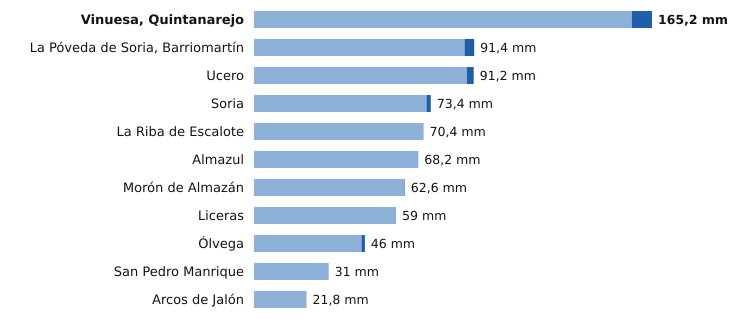

The table this chart was drawn from, first rows:
estacion, provincia, indicativo, mm_6_dias_anteriores, mm_hoy, mm_7_dias, horas_de_hoy
Vinuesa, Quintanarejo, Soria, 2005Y, 156.8, 8.4, 165.2, 16
La Póveda de Soria, Barriomartín, Soria, 2017Y, 87.4, 4.0, 91.4, 16
Ucero, Soria, 2084Y, 88.4, 2.8, 91.2, 16
Soria, Soria, 2030, 71.6, 1.8, 73.4, 17
La Riba de Escalote, Soria, 2059B, 70.4, 0.0, 70.4, 15
Almazul, Soria, 9352A, 68.2, 0.0, 68.2, 14
Morón de Almazán, Soria, 2048A, 62.4, 0.2, 62.6, 16
Liceras, Soria, 2096B, 59.0, 0.0, 59.0, 15
Ólvega, Soria, 2296A, 44.6, 1.4, 46.0, 16
San Pedro Manrique, Soria, 9287A, 31.0, 0.0, 31.0, 16
Arcos de Jalón, Soria, 9344C, 21.8, 0.0, 21.8, 13
